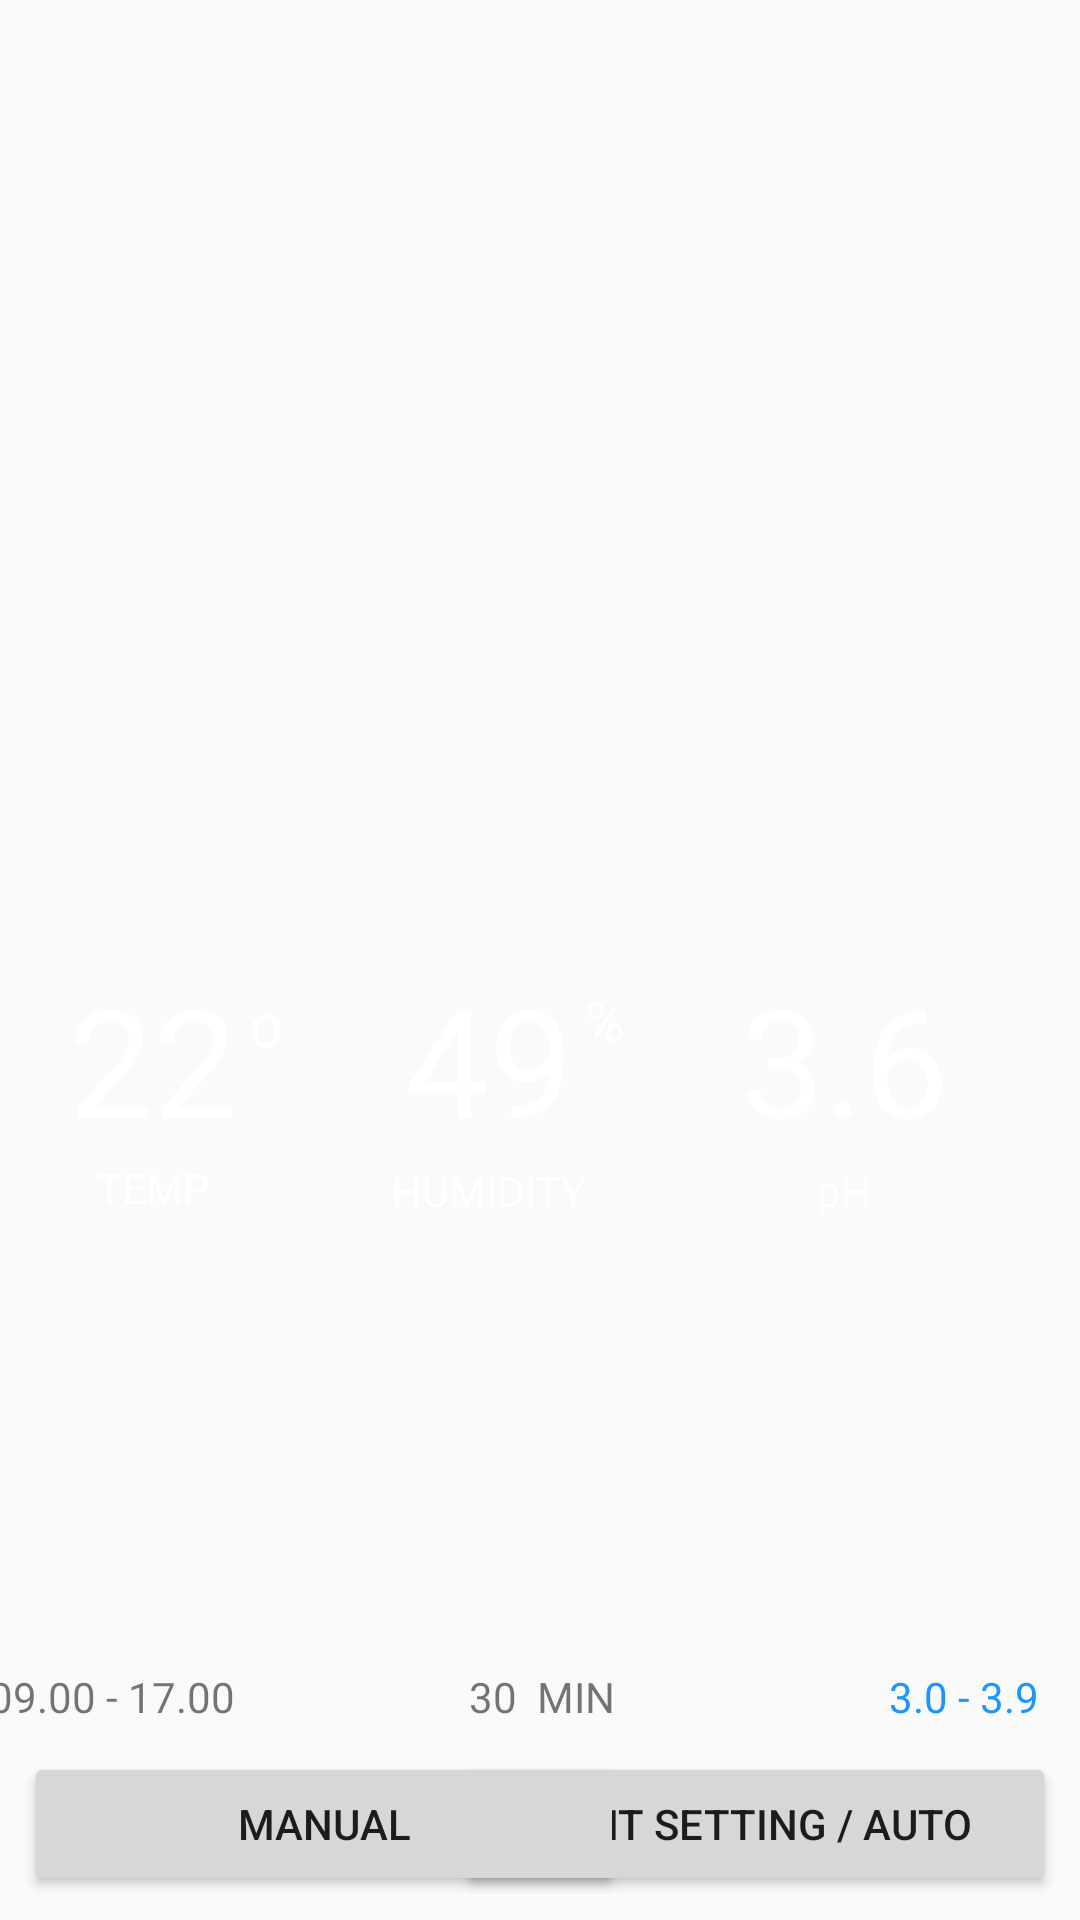

Here is an Android app screen rendered from its layout file. Give the layout XML and the strings, colors and styles it references.
<!-- AndroidManifest.xml: application theme AppTheme -->
<!-- res/layout/content_main.xml -->
<?xml version="1.0" encoding="utf-8"?>
<android.support.constraint.ConstraintLayout xmlns:android="http://schemas.android.com/apk/res/android"
    xmlns:app="http://schemas.android.com/apk/res-auto"
    xmlns:tools="http://schemas.android.com/tools"
    android:layout_width="match_parent"
    android:layout_height="match_parent"
    app:layout_behavior="@string/appbar_scrolling_view_behavior"
    tools:context=".MainActivity"
    tools:showIn="@layout/activity_main">

    <ImageButton
        android:id="@+id/misk_bt"
        android:layout_width="100dp"
        android:layout_height="90dp"
        android:layout_marginBottom="8dp"
        android:layout_marginEnd="23dp"
        android:layout_marginLeft="20dp"
        android:layout_marginRight="23dp"
        android:layout_marginStart="20dp"
        android:background="#00000000"
        android:onClick="OnClicMisk"
        app:layout_constraintBottom_toTopOf="@+id/time_light1"
        app:layout_constraintEnd_toStartOf="@+id/phButton"
        app:layout_constraintStart_toEndOf="@+id/light_bt"
        app:srcCompat="@drawable/misk_off" />

    <ImageButton
        android:id="@+id/light_bt"
        android:layout_width="100dp"
        android:layout_height="90dp"
        android:layout_marginBottom="36dp"
        android:layout_marginEnd="20dp"
        android:layout_marginLeft="8dp"
        android:layout_marginRight="20dp"
        android:layout_marginStart="8dp"
        android:background="#00000000"
        android:onClick="OnClickLight"
        app:layout_constraintBottom_toTopOf="@+id/button2"
        app:layout_constraintEnd_toStartOf="@+id/misk_bt"
        app:layout_constraintStart_toStartOf="@+id/button2"
        app:srcCompat="@drawable/light_off" />

    <TextView
        android:id="@+id/time_light1"
        android:layout_width="wrap_content"
        android:layout_height="wrap_content"
        android:layout_marginEnd="8dp"
        android:layout_marginLeft="8dp"
        android:layout_marginRight="8dp"
        android:layout_marginStart="8dp"
        android:layout_marginTop="8dp"
        android:text="09.00 - 17.00"
        app:layout_constraintEnd_toEndOf="@+id/light_bt"
        app:layout_constraintStart_toStartOf="@+id/light_bt"
        app:layout_constraintTop_toBottomOf="@+id/light_bt" />

    <TextView
        android:id="@+id/time_misk"
        android:layout_width="wrap_content"
        android:layout_height="wrap_content"
        android:layout_marginEnd="8dp"
        android:layout_marginLeft="8dp"
        android:layout_marginRight="8dp"
        android:layout_marginStart="8dp"
        android:layout_marginTop="8dp"
        android:text="30  MIN"
        app:layout_constraintEnd_toEndOf="@+id/misk_bt"
        app:layout_constraintHorizontal_bias="0.6"
        app:layout_constraintStart_toStartOf="@+id/misk_bt"
        app:layout_constraintTop_toBottomOf="@+id/misk_bt" />

    <TextView
        android:id="@+id/temp"
        android:layout_width="wrap_content"
        android:layout_height="wrap_content"
        android:layout_marginBottom="8dp"
        android:layout_marginLeft="36dp"
        android:layout_marginStart="36dp"
        android:layout_marginTop="8dp"
        android:text="22"
        android:textColor="@color/white"
        android:textSize="50sp"
        app:layout_constraintBottom_toBottomOf="parent"
        app:layout_constraintStart_toStartOf="@+id/light_bt"
        app:layout_constraintTop_toTopOf="parent"
        app:layout_constraintVertical_bias="0.559" />

    <TextView
        android:id="@+id/hum"
        android:layout_width="wrap_content"
        android:layout_height="wrap_content"
        android:layout_marginBottom="8dp"
        android:layout_marginEnd="8dp"
        android:layout_marginLeft="8dp"
        android:layout_marginRight="8dp"
        android:layout_marginStart="8dp"
        android:layout_marginTop="8dp"
        android:text="49"
        android:textColor="@color/white"
        android:textSize="50sp"
        app:layout_constraintBottom_toBottomOf="parent"
        app:layout_constraintEnd_toStartOf="@+id/ph"
        app:layout_constraintStart_toEndOf="@+id/temp"
        app:layout_constraintTop_toTopOf="parent"
        app:layout_constraintVertical_bias="0.559" />

    <TextView
        android:id="@+id/textView3"
        android:layout_width="wrap_content"
        android:layout_height="wrap_content"
        android:layout_marginEnd="8dp"
        android:layout_marginLeft="8dp"
        android:layout_marginRight="8dp"
        android:layout_marginStart="8dp"
        android:text="@string/temp"
        android:textColor="@color/white"
        app:layout_constraintEnd_toEndOf="@+id/temp"
        app:layout_constraintStart_toStartOf="@+id/temp"
        app:layout_constraintTop_toBottomOf="@+id/temp" />

    <TextView
        android:id="@+id/textView4"
        android:layout_width="wrap_content"
        android:layout_height="wrap_content"
        android:layout_marginEnd="8dp"
        android:layout_marginLeft="8dp"
        android:layout_marginRight="8dp"
        android:layout_marginStart="8dp"
        android:layout_marginTop="1dp"
        android:text="HUMIDITY"
        android:textColor="@color/white"
        app:layout_constraintEnd_toEndOf="@+id/hum"
        app:layout_constraintStart_toStartOf="@+id/hum"
        app:layout_constraintTop_toBottomOf="@+id/hum" />

    <TextView
        android:id="@+id/textView5"
        android:layout_width="wrap_content"
        android:layout_height="wrap_content"
        android:layout_marginBottom="8dp"
        android:layout_marginLeft="4dp"
        android:layout_marginStart="4dp"
        android:layout_marginTop="8dp"
        android:text="%"
        android:textColor="@color/white"
        android:textSize="18sp"
        app:layout_constraintBottom_toTopOf="@+id/textView4"
        app:layout_constraintStart_toEndOf="@+id/hum"
        app:layout_constraintTop_toTopOf="@+id/hum"
        app:layout_constraintVertical_bias="0.0" />

    <TextView
        android:id="@+id/textView6"
        android:layout_width="wrap_content"
        android:layout_height="wrap_content"
        android:layout_marginBottom="8dp"
        android:layout_marginLeft="4dp"
        android:layout_marginStart="4dp"
        android:layout_marginTop="8dp"
        android:text="o"
        android:textColor="@color/white"
        android:textSize="20sp"
        app:layout_constraintBottom_toBottomOf="@+id/temp"
        app:layout_constraintStart_toEndOf="@+id/temp"
        app:layout_constraintTop_toTopOf="@+id/temp"
        app:layout_constraintVertical_bias="0.0" />

    <Button
        android:id="@+id/button"
        android:layout_width="200dp"
        android:layout_height="wrap_content"
        android:layout_marginBottom="8dp"
        android:layout_marginEnd="8dp"
        android:layout_marginRight="8dp"
        android:text="Sent Setting / Auto"
        app:layout_constraintBottom_toBottomOf="parent"
        app:layout_constraintEnd_toEndOf="parent" />

    <ImageView
        android:id="@+id/imageView"
        android:layout_width="27dp"
        android:layout_height="31dp"
        android:layout_marginBottom="8dp"
        android:layout_marginTop="8dp"
        app:layout_constraintBottom_toTopOf="@+id/textView3"
        app:layout_constraintEnd_toStartOf="@+id/temp"
        app:layout_constraintTop_toTopOf="@+id/temp"
        app:layout_constraintVertical_bias="0.0"
        app:srcCompat="@drawable/tem" />

    <ImageView
        android:id="@+id/imageView2"
        android:layout_width="23dp"
        android:layout_height="24dp"
        android:layout_marginBottom="8dp"
        android:layout_marginTop="8dp"
        app:layout_constraintBottom_toTopOf="@+id/textView4"
        app:layout_constraintEnd_toStartOf="@+id/hum"
        app:layout_constraintTop_toTopOf="@+id/hum"
        app:layout_constraintVertical_bias="0.071"
        app:srcCompat="@drawable/hum" />

    <TextView
        android:id="@+id/ph"
        android:layout_width="wrap_content"
        android:layout_height="wrap_content"
        android:layout_marginBottom="8dp"
        android:layout_marginEnd="44dp"
        android:layout_marginRight="44dp"
        android:layout_marginTop="8dp"
        android:text="3.6"
        android:textColor="@color/MPD_backGroundColor"
        android:textSize="50sp"
        app:layout_constraintBottom_toBottomOf="parent"
        app:layout_constraintEnd_toEndOf="parent"
        app:layout_constraintTop_toTopOf="parent"
        app:layout_constraintVertical_bias="0.559" />

    <TextView
        android:id="@+id/textView2"
        android:layout_width="wrap_content"
        android:layout_height="wrap_content"
        android:layout_marginEnd="8dp"
        android:layout_marginLeft="8dp"
        android:layout_marginRight="8dp"
        android:layout_marginStart="8dp"
        android:layout_marginTop="1dp"
        android:text="pH"
        android:textColor="@color/MPD_backGroundColor"
        app:layout_constraintEnd_toEndOf="@+id/ph"
        app:layout_constraintStart_toStartOf="@+id/ph"
        app:layout_constraintTop_toBottomOf="@+id/ph" />

    <ImageView
        android:id="@+id/imageView10"
        android:layout_width="35dp"
        android:layout_height="36dp"
        android:layout_marginBottom="8dp"
        android:layout_marginTop="8dp"
        app:layout_constraintBottom_toTopOf="@+id/textView2"
        app:layout_constraintEnd_toStartOf="@+id/ph"
        app:layout_constraintTop_toTopOf="@+id/ph"
        app:layout_constraintVertical_bias="0.0"
        app:srcCompat="@drawable/ph2" />

    <TextView
        android:id="@+id/phSet"
        android:layout_width="wrap_content"
        android:layout_height="wrap_content"
        android:layout_marginEnd="8dp"
        android:layout_marginLeft="8dp"
        android:layout_marginRight="8dp"
        android:layout_marginStart="8dp"
        android:layout_marginTop="8dp"
        android:text="3.0 - 3.9"
        android:textColor="@color/MPD_primaryColor"
        app:layout_constraintEnd_toEndOf="@+id/phButton"
        app:layout_constraintHorizontal_bias="0.454"
        app:layout_constraintStart_toStartOf="@+id/phButton"
        app:layout_constraintTop_toBottomOf="@+id/phButton" />

    <ImageButton
        android:id="@+id/phButton"
        android:layout_width="100dp"
        android:layout_height="90dp"
        android:layout_marginBottom="8dp"
        android:layout_marginEnd="8dp"
        android:layout_marginLeft="23dp"
        android:layout_marginRight="8dp"
        android:layout_marginStart="23dp"
        android:background="#00000000"
        app:layout_constraintBottom_toTopOf="@+id/time_light1"
        app:layout_constraintEnd_toEndOf="@+id/button"
        app:layout_constraintStart_toEndOf="@+id/misk_bt"
        app:srcCompat="@drawable/ph_set" />

    <Button
        android:id="@+id/button2"
        android:layout_width="200dp"
        android:layout_height="wrap_content"
        android:layout_marginBottom="8dp"
        android:layout_marginLeft="8dp"
        android:layout_marginStart="8dp"
        android:text="Manual"
        app:layout_constraintBottom_toBottomOf="parent"
        app:layout_constraintStart_toStartOf="parent" />


</android.support.constraint.ConstraintLayout>
<!-- res/layout/activity_main.xml (included above) -->
<?xml version="1.0" encoding="utf-8"?>
<RelativeLayout xmlns:android="http://schemas.android.com/apk/res/android"
    xmlns:app="http://schemas.android.com/apk/res-auto"
    xmlns:tools="http://schemas.android.com/tools"
    android:layout_width="match_parent"
    android:layout_height="match_parent"
    android:background="@drawable/bg3"
    tools:context=".MainActivity">


    <android.support.design.widget.AppBarLayout
        android:layout_width="match_parent"
        android:layout_height="wrap_content"
        android:theme="@style/AppTheme.AppBarOverlay">

        <android.support.v7.widget.Toolbar
            android:id="@+id/toolbar"
            android:layout_width="match_parent"
            android:layout_height="?attr/actionBarSize"
            android:background="@color/aero"
            app:popupTheme="@style/AppTheme.PopupOverlay" />

    </android.support.design.widget.AppBarLayout>

    <include layout="@layout/content_main" />

</RelativeLayout>
<!-- resources referenced by this layout -->
<resources>
  <color name="MPD_backGroundColor">#FFF</color>
  <color name="MPD_primaryColor">#1c95fd</color>
  <color name="aero">#3fa6fd</color>
  <color name="white">#ffffff</color>
  <!-- drawable bg3: jpg bitmap (drawable, 192955 bytes) -->
  <!-- drawable hum: png bitmap (drawable, 1652 bytes) -->
  <!-- drawable light_off: png bitmap (drawable, 4205 bytes) -->
  <!-- drawable misk_off: png bitmap (drawable, 3577 bytes) -->
  <!-- drawable ph2: png bitmap (drawable, 7540 bytes) -->
  <!-- drawable ph_set: png bitmap (drawable, 4287 bytes) -->
  <!-- drawable tem: png bitmap (drawable, 1613 bytes) -->
  <string name="temp">TEMP</string>
  <style name="AppTheme.AppBarOverlay" parent="ThemeOverlay.AppCompat.Dark.ActionBar" />
  <style name="AppTheme.PopupOverlay" parent="ThemeOverlay.AppCompat.Light" />
  <style name="AppTheme" parent="Theme.AppCompat.Light.DarkActionBar">
          
          <item name="colorPrimary">@color/Aero</item>
          <item name="colorPrimaryDark">@color/Aero_first2</item>
          <item name="colorAccent">@color/Aero</item>
  
      </style>
  <color name="Aero">#40a7fe</color>
  <color name="Aero_first2">#0079ca</color>
</resources>
